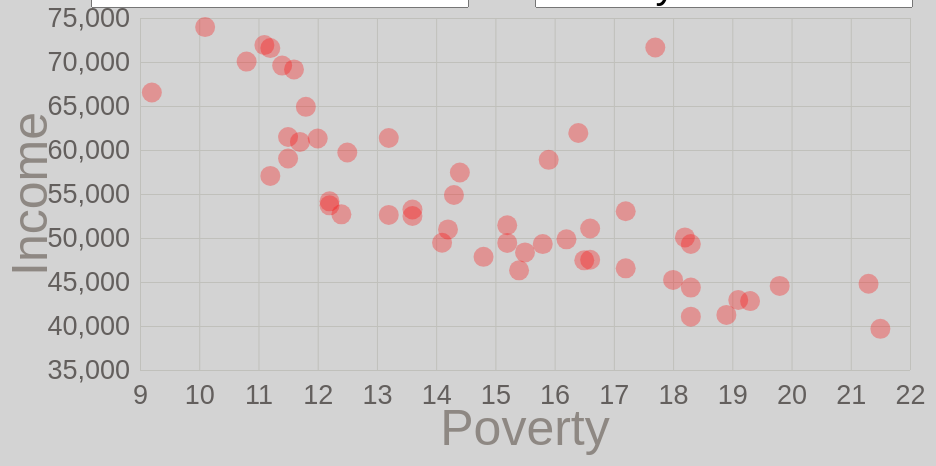
D3 v5 page, settled after 480 driven frames (8 s of simulated time); the page loaded 1 data file(s).


// ── app.js
(function (d3) {
  'use strict'; // to prevent me from using undeclared variables


  // Create a drop down menu
  const dropdownMenu = (selection, props) => {
    const {
      options,
      onOptionClicked,
      selectedOption
    } = props;
    
    //reassign select with let select - which means that select will always have one element all the time
    let select = selection.selectAll('select').data([null]);
    select = select.enter().append('select')
      .merge(select)
        .on('change', function() {
          onOptionClicked(this.value);
        });
    
    const option = select.selectAll('option').data(options);
    option.enter().append('option')
      .merge(option)
        .attr('value', d => d)
        .property('selected', d => d === selectedOption) // This to insure that our starting point within the dop menu matches xColumns and yColumns
        .text(d => d);
  };

  const scatterPlot = (selection, props) => {
    const {
      xValue,
      xAxisLabel,
      yValue,
      circleRadius,
      yAxisLabel,
      margin,
      width,
      height,
      data
    } = props;
    
    const innerWidth = width - margin.left - margin.right;
    const innerHeight = height - margin.top - margin.bottom;
    
    const xScale = d3.scaleLinear()
      .domain(d3.extent(data, xValue))
      .range([0, innerWidth])
      .nice();
    
    const yScale = d3.scaleLinear()
      .domain(d3.extent(data, yValue))
      .range([innerHeight, 0])
      .nice();
    
    const g = selection.selectAll('.container').data([null]);
    const gEnter = g
      .enter().append('g')
        .attr('class', 'container');
    gEnter
      .merge(g)
        .attr('transform',
          `translate(${margin.left},${margin.top})`
        );
    
    const xAxis = d3.axisBottom(xScale)
      .tickSize(-innerHeight)
      .tickPadding(15);
    
    const yAxis = d3.axisLeft(yScale)
      .tickSize(-innerWidth)
      .tickPadding(10);
    
    const yAxisG = g.select('.y-axis');
    const yAxisGEnter = gEnter
      .append('g')
        .attr('class', 'y-axis');
    yAxisG
      .merge(yAxisGEnter)
        .call(yAxis)
        .selectAll('.domain').remove();
    
    const yAxisLabelText = yAxisGEnter
      .append('text')
        .attr('class', 'axis-label')
        .attr('y', -93)
        .attr('fill', 'black')
        .attr('transform', `rotate(-90)`)
        .attr('text-anchor', 'middle')
      .merge(yAxisG.select('.axis-label'))
        .attr('x', -innerHeight / 2)
        .text(yAxisLabel);
    
    
    const xAxisG = g.select('.x-axis');
    const xAxisGEnter = gEnter
      .append('g')
        .attr('class', 'x-axis');
    xAxisG
      .merge(xAxisGEnter)
        .attr('transform', `translate(0,${innerHeight})`)
        .call(xAxis)
        .selectAll('.domain').remove();
    
    const xAxisLabelText = xAxisGEnter
      .append('text')
        .attr('class', 'axis-label')
        .attr('y', 75)
        .attr('fill', 'black')
      .merge(xAxisG.select('.axis-label'))
        .attr('x', innerWidth / 2)  // divided by 2 so circles don't over laps
        .text(xAxisLabel);

    
    const circles = g.merge(gEnter)
      .selectAll('circle').data(data);
    circles
      .enter().append('circle')
        .attr('cx', innerWidth / 2)  // this is to force data to load from the middle of the xaxis rather then from point (0,0)
        .attr('cy', innerHeight / 2) // this is to force data to load from the middle of the yaxis rather then from point (0,0)
        .attr('r', 0) // this is to force data to load from the middle the graph
      .merge(circles)
      .transition().duration(2000) // slow how the circles showing on the graph of 2 seconds
      .delay((d, i) => i * 10) 
        .attr('cy', d => yScale(yValue(d)))
        .attr('cx', d => xScale(xValue(d)))
        .attr('r', circleRadius);
  };

  const svg = d3.select('svg');

  const width = +svg.attr('width');
  const height = +svg.attr('height');

  let data;
  let xColumn;
  let yColumn;

  const onXColumnClicked = column => {
    xColumn = column;
    render();
  };

  const onYColumnClicked = column => {
    yColumn = column;
    render();
  };

  const render = () => {
    
    d3.select('#x-menu') // render data for the drop down for the x menu to match the div within the HTML
      .call(dropdownMenu, {
        options: data.columns,
        onOptionClicked: onXColumnClicked,
        selectedOption: xColumn
      });
    
    d3.select('#y-menu') // render data for the drop down for the x menu to match the div within the HTML
      .call(dropdownMenu, {
        options: data.columns,
        onOptionClicked: onYColumnClicked,
        selectedOption: yColumn
      });
    
    svg.call(scatterPlot, {
      xValue: d => d[xColumn], 
      xAxisLabel: xColumn, // update label for the x axis automatically based on our data
      yValue: d => d[yColumn], 
      circleRadius: 10,
      yAxisLabel: yColumn, // update label for the y axis automatically based on our data
      margin: { top: 10, right: 40, bottom: 88, left: 150 },
      width,
      height,
      data
    });
  };

  d3.csv('data/data.csv')
    .then(loadedData => {
      data = loadedData;
      data.forEach(d => {
        d.Poverty = +d.Poverty;
        d.Age = +d.Age;
        d.Income = +d.Income;
        d.Obesity = +d.Obesity;  
        d.Smokes = +d.Smokes; 
        d.Lack_of_Healthcare = +d.Lack_of_Healthcare;
      });
      xColumn = data.columns[1]; // set starting point for our drop down menu to start at index 3 for xColumns
      yColumn = data.columns[3]; // set starting point for our drop down menu to start at index 7 for 7Columns
      render();
    });

}(d3));

### data: data/data.csv
id, Poverty, Age, Income, Lack_of_Healthcare, Obesity, Smokes
1, 19.3, 38.6, 42830, 13.9, 33.5, 21.1
2, 11.2, 33.3, 71583, 15, 29.7, 19.9
4, 18.2, 36.9, 50068, 14.4, 28.9, 16.5
5, 18.9, 37.8, 41262, 16.3, 35.9, 24.7
6, 16.4, 36, 61933, 14.8, 24.7, 12.9
8, 12, 36.3, 61303, 12.8, 21.3, 15.7
9, 10.8, 40.5, 70048, 8.7, 26.3, 15.4
10, 12.5, 39.6, 59716, 8.7, 30.7, 19.9
11, 17.7, 33.8, 71648, 8.3, 21.7, 16.4
12, 16.5, 41.6, 47463, 17.6, 26.2, 17.7
13, 18.3, 36.1, 49321, 20.9, 30.5, 17.4
15, 11.4, 38.1, 69592, 8.1, 22.1, 14.1
16, 14.8, 35.9, 47861, 16.5, 28.9, 15.9
17, 14.4, 37.5, 57444, 11.9, 29.3, 16.5
18, 15.2, 37.4, 49446, 14.8, 32.7, 22.9
19, 12.2, 38.2, 53712, 7.7, 30.9, 18.5
20, 13.6, 36.2, 52504, 14.5, 31.3, 18.1
21, 19.1, 38.5, 42958, 10, 31.6, 26.2
22, 19.8, 36.1, 44555, 18.7, 34.9, 24
23, 14.1, 44.1, 49462, 11, 28.2, 19.3
24, 10.1, 38.3, 73971, 9.2, 29.6, 14.6
25, 11.6, 39.4, 69160, 4.6, 23.3, 14.7
26, 16.2, 39.6, 49847, 10.3, 30.7, 21.2
27, 11.5, 37.8, 61481, 7.3, 27.6, 16.3
28, 21.5, 36.7, 39680, 18.8, 35.5, 23
29, 15.5, 38.5, 48363, 12.9, 30.2, 20.6
30, 15.4, 39.6, 46328, 12.9, 26.4, 19.9
31, 12.4, 36.2, 52686, 12.4, 30.2, 17.3
32, 15.2, 37.4, 51450, 17.1, 27.7, 17
33, 9.2, 42.5, 66532, 11.4, 27.4, 17.5
34, 11.1, 39.4, 71919, 12.5, 26.9, 15.1
35, 21.3, 37.2, 44803, 15.4, 28.4, 19.2
36, 15.9, 38.2, 58878, 12.3, 27, 14.4
37, 17.2, 38.3, 46556, 16.1, 29.7, 19.1
38, 11.5, 35.1, 59029, 8.8, 32.2, 19.9
39, 15.8, 39.4, 49308, 10.2, 32.6, 21
40, 16.6, 36.2, 47529, 13.9, 33, 21.1
41, 16.6, 39.3, 51075, 11, 27.9, 17
42, 13.6, 40.7, 53234, 10.1, 30.2, 19.9
44, 14.3, 39.8, 54891, 8, 27, 16.3
45, 18, 38.8, 45238, 17.1, 32.1, 21.5
46, 14.2, 36.6, 50979, 9.9, 29.8, 18.6
47, 18.3, 38.6, 44361, 14.2, 31.2, 24.2
48, 17.2, 34.3, 53035, 24.9, 31.9, 14.5
49, 11.7, 30.5, 60922, 13.9, 25.7, 9.7
50, 12.2, 42.8, 54166, 6.7, 24.8, 16.4
51, 11.8, 37.7, 64902, 13.1, 28.5, 19.5
53, 13.2, 37.5, 61366, 10.7, 27.3, 15.3
54, 18.3, 41.9, 41059, 10.1, 35.7, 26.7
55, 13.2, 39.2, 52622, 8.5, 31.2, 17.4
56, 11.2, 36.6, 57055, 15.1, 29.5, 19.5